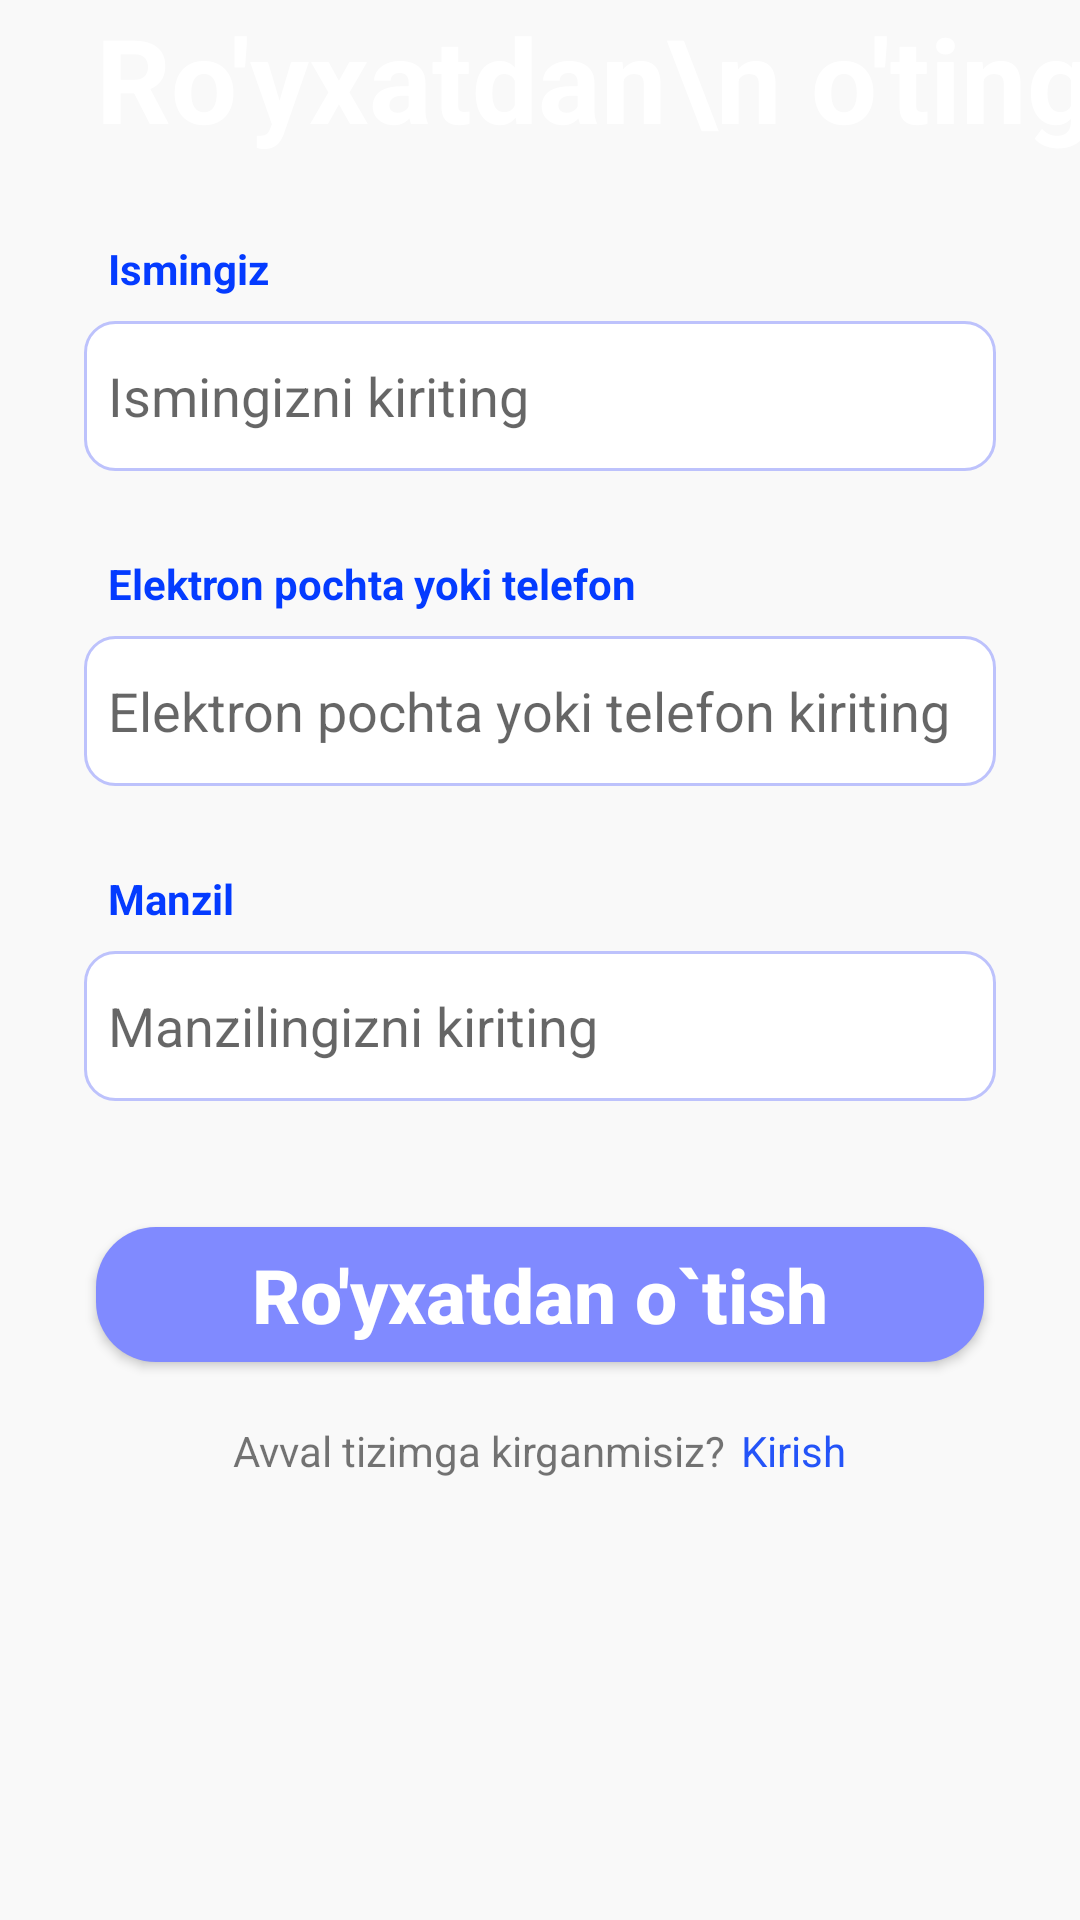

Layout XML and referenced resources for this Android screen:
<!-- AndroidManifest.xml: application theme Theme.CAFEAplication -->
<!-- res/layout/activity_register.xml -->
<?xml version="1.0" encoding="utf-8"?>
<androidx.constraintlayout.widget.ConstraintLayout xmlns:android="http://schemas.android.com/apk/res/android"
    xmlns:app="http://schemas.android.com/apk/res-auto"
    xmlns:tools="http://schemas.android.com/tools"
    android:layout_width="match_parent"
    android:layout_height="match_parent"
    android:background="#F9F9F9"
    tools:context=".Login.RegisterActivity">

    <ScrollView
        android:layout_width="match_parent"
        android:layout_height="match_parent">

        <androidx.constraintlayout.widget.ConstraintLayout
            android:layout_width="match_parent"
            android:layout_height="match_parent">

            <LinearLayout
                android:id="@+id/topLayout"
                android:layout_width="wrap_content"
                android:layout_height="wrap_content"
                tools:ignore="MissingConstraints">

                <androidx.constraintlayout.widget.ConstraintLayout
                    android:layout_width="match_parent"
                    android:layout_height="match_parent">

                    <ImageView
                        android:id="@+id/imageView2"
                        android:layout_width="wrap_content"
                        android:layout_height="wrap_content"
                        android:src="@drawable/top_background"
                        app:layout_constraintEnd_toEndOf="parent"
                        app:layout_constraintStart_toStartOf="parent"
                        app:layout_constraintTop_toTopOf="parent" />

                    <TextView
                        android:layout_width="wrap_content"
                        android:layout_height="wrap_content"
                        android:layout_marginStart="32dp"
                        android:text="Ro'yxatdan\n o'ting"
                        android:textColor="@color/white"
                        android:textSize="39sp"
                        android:textStyle="bold"
                        app:layout_constraintBottom_toBottomOf="parent"
                        app:layout_constraintStart_toStartOf="parent"
                        app:layout_constraintTop_toTopOf="parent"
                        app:layout_constraintVertical_bias="0.426" />

                    <ImageView
                        android:id="@+id/imageView"
                        android:layout_width="wrap_content"
                        android:layout_height="wrap_content"
                        app:layout_constraintBottom_toBottomOf="@+id/imageView2"
                        app:layout_constraintEnd_toEndOf="parent"
                        app:srcCompat="@drawable/women1" />
                </androidx.constraintlayout.widget.ConstraintLayout>
            </LinearLayout>

            <LinearLayout
                android:id="@+id/linerLayout0"
                android:layout_width="match_parent"
                android:layout_height="wrap_content"
                android:layout_margin="28dp"
                android:orientation="vertical"
                app:layout_constraintTop_toBottomOf="@id/topLayout">

                <TextView
                    android:layout_width="wrap_content"
                    android:layout_height="wrap_content"
                    android:paddingStart="8dp"
                    android:text="@string/name"
                    android:textColor="#043BFF"
                    android:textStyle="bold" />

                <EditText
                    android:id="@+id/edName"
                    android:layout_width="match_parent"
                    android:layout_height="50dp"
                    android:layout_marginTop="8dp"
                    android:background="@drawable/background_radio_button"
                    android:hint="@string/enterName"
                    android:padding="8dp" />

            </LinearLayout>

            <LinearLayout
                android:id="@+id/linerLayout1"
                android:layout_width="match_parent"
                android:layout_height="wrap_content"
                android:layout_margin="28dp"
                android:orientation="vertical"
                app:layout_constraintTop_toBottomOf="@id/linerLayout0">

                <TextView
                    android:layout_width="wrap_content"
                    android:layout_height="wrap_content"
                    android:paddingStart="8dp"
                    android:text="@string/email_and_numberText"
                    android:textColor="#043BFF"
                    android:textStyle="bold" />

                <EditText
                    android:id="@+id/edEmail_or_number"
                    android:layout_width="match_parent"
                    android:layout_height="50dp"
                    android:layout_marginTop="8dp"
                    android:background="@drawable/background_radio_button"
                    android:hint="@string/enterYourEmail"
                    android:padding="8dp" />

            </LinearLayout>

            <LinearLayout
                android:id="@+id/linerLayout2"
                android:layout_width="match_parent"
                android:layout_height="wrap_content"
                android:layout_margin="28dp"
                android:orientation="vertical"
                app:layout_constraintTop_toBottomOf="@id/linerLayout1">

                <TextView
                    android:layout_width="wrap_content"
                    android:layout_height="wrap_content"
                    android:paddingStart="8dp"
                    android:text="@string/address"
                    android:textColor="#043BFF"
                    android:textStyle="bold" />

                <EditText
                    android:id="@+id/edAddress"
                    android:layout_width="match_parent"
                    android:layout_height="50dp"
                    android:layout_marginTop="8dp"
                    android:background="@drawable/background_radio_button"
                    android:hint="@string/enterAddress"
                    android:inputType="textPassword"
                    android:padding="8dp" />

            </LinearLayout>


            <androidx.appcompat.widget.AppCompatButton
                android:id="@+id/btnNext"
                android:layout_width="match_parent"
                android:layout_height="45dp"
                android:layout_marginStart="32dp"
                android:layout_marginTop="42dp"
                android:layout_marginEnd="32dp"
                android:background="@drawable/background_button"
                android:text="@string/signUp"
                android:textAllCaps="false"
                android:textColor="#ffffff"
                android:textSize="25sp"
                app:layout_constraintEnd_toEndOf="parent"
                app:layout_constraintStart_toStartOf="parent"
                app:layout_constraintTop_toBottomOf="@+id/linerLayout2" />

            <LinearLayout
                android:layout_width="match_parent"
                android:layout_height="wrap_content"
                android:layout_marginTop="20dp"
                android:gravity="center"
                android:textAlignment="center"
                app:layout_constraintTop_toBottomOf="@id/btnNext">

                <TextView
                    android:layout_width="wrap_content"
                    android:layout_height="wrap_content"
                    android:text="@string/hanaAnAccount" />

                <TextView
                    android:id="@+id/txtSignIn"
                    android:layout_width="wrap_content"
                    android:layout_height="wrap_content"
                    android:layout_marginStart="5dp"
                    android:text="@string/signIn"
                    android:textColor="#2454F8" />
            </LinearLayout>
        </androidx.constraintlayout.widget.ConstraintLayout>
    </ScrollView>

</androidx.constraintlayout.widget.ConstraintLayout>
<!-- resources referenced by this layout -->
<resources>
  <color name="white">#FFFFFFFF</color>
  <!-- drawable background_button (drawable) -->
  <?xml version="1.0" encoding="utf-8"?>
  <selector xmlns:android="http://schemas.android.com/apk/res/android">
      <item>
          <shape>
              <solid android:color="@color/wiolet" />
              <corners android:radius="20dp" />
          </shape>
      </item>
  </selector>
  <!-- drawable background_radio_button (drawable) -->
  <?xml version="1.0" encoding="utf-8"?>
  <shape xmlns:android="http://schemas.android.com/apk/res/android">
      <corners android:radius="10dp" />
      <stroke
          android:width="1dp"
          android:color="#BDC2FC" />
      <solid android:color="@color/white"/>
  </shape>
  <string name="address">Manzil</string>
  <string name="email_and_numberText">Elektron pochta yoki telefon</string>
  <string name="enterAddress">Manzilingizni kiriting</string>
  <string name="enterName">Ismingizni kiriting</string>
  <string name="enterYourEmail">Elektron pochta yoki telefon kiriting</string>
  <string name="hanaAnAccount">Avval tizimga kirganmisiz?</string>
  <string name="name">Ismingiz</string>
  <string name="signIn">Kirish</string>
  <string name="signUp"><b>Ro\'yxatdan o`tish</b></string>
  <style name="Theme.CAFEAplication" parent="Theme.MaterialComponents.DayNight.NoActionBar">
          
          <item name="colorPrimary">@color/wiolet</item>
          <item name="colorPrimaryVariant">@color/wiolet</item>
          <item name="colorOnPrimary">@color/white</item>
          
          <item name="colorSecondary">@color/white</item>
          <item name="colorSecondaryVariant">@color/teal_700</item>
          <item name="colorOnSecondary">@color/black</item>
          
          <item name="android:statusBarColor" tools:targetApi="l">?attr/colorPrimaryVariant</item>
          
      </style>
  <color name="wiolet">#808AFF</color>
  <color name="teal_700">#FF018786</color>
  <color name="black">#FF000000</color>
</resources>
